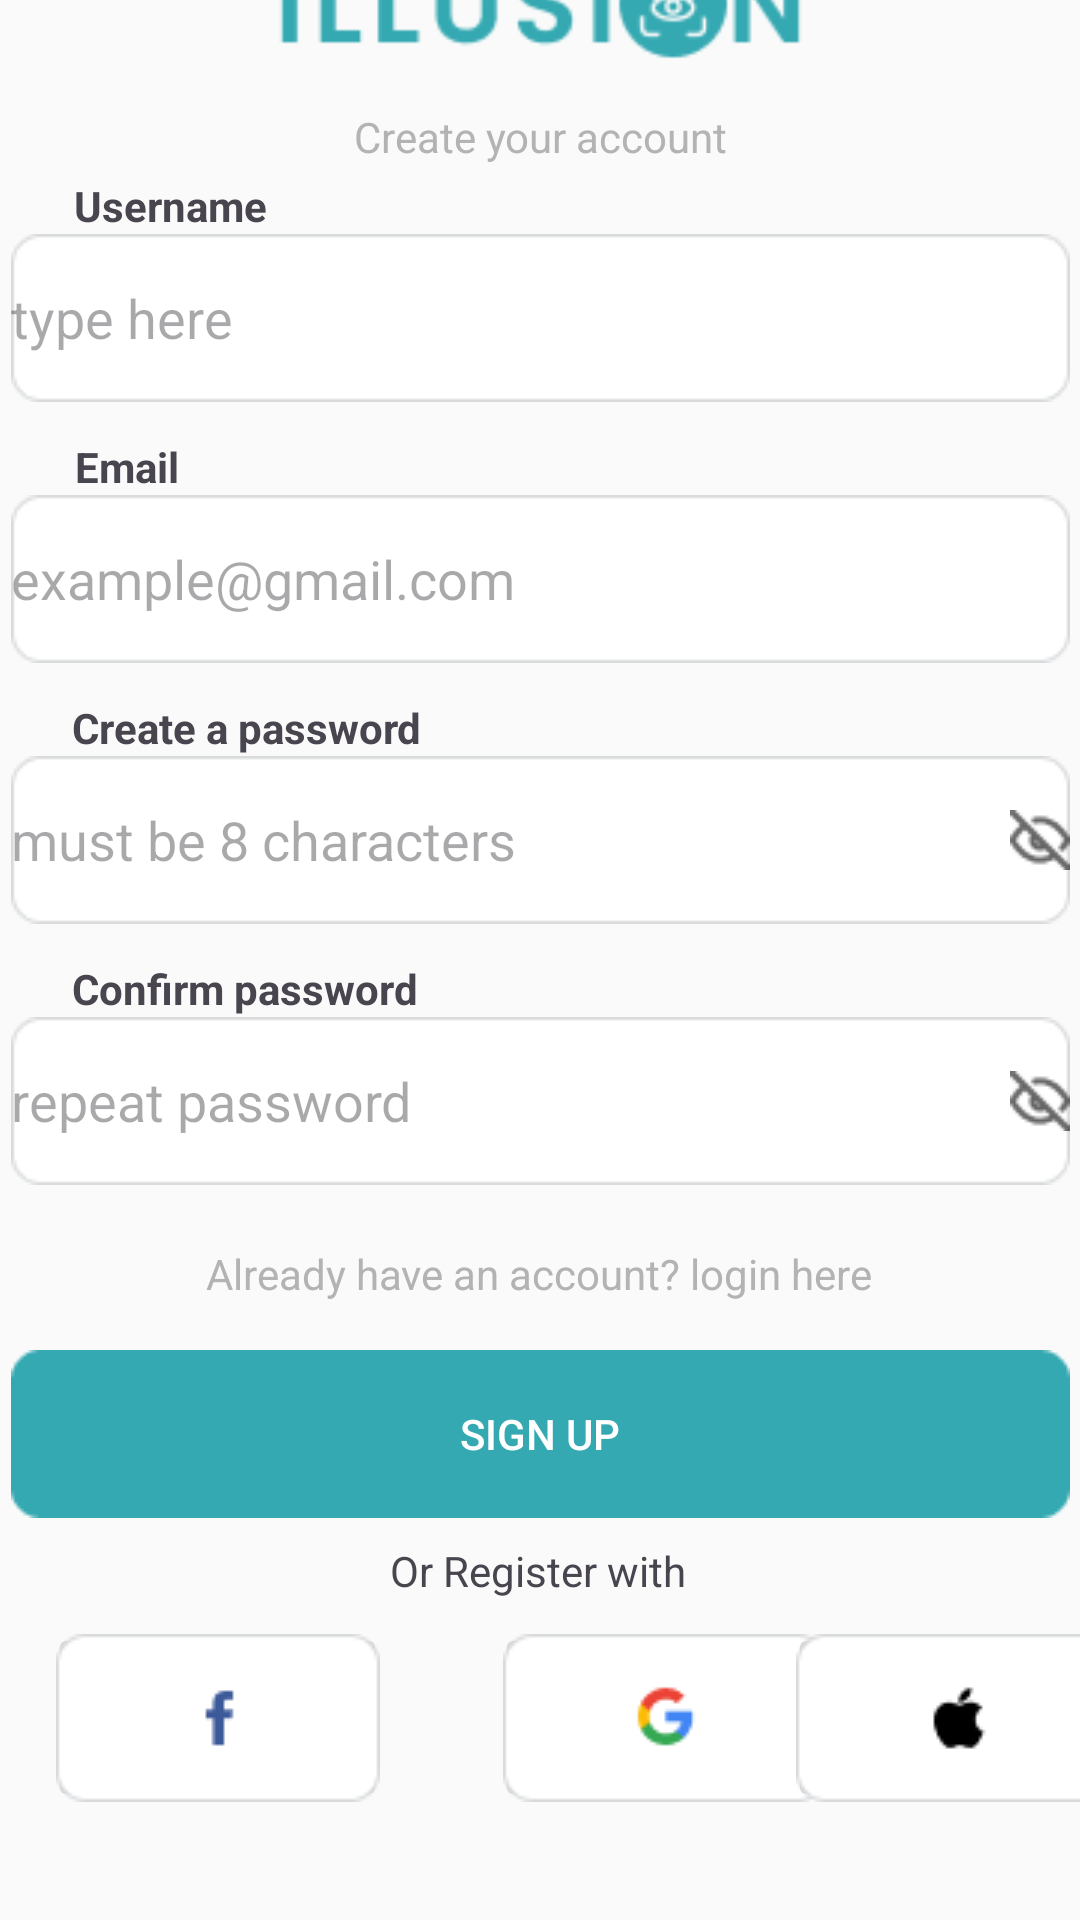

This screen was rendered from an Android layout file. Write that file and the resources it references.
<!-- AndroidManifest.xml: application theme Theme.IllusionApp -->
<!-- res/layout/activity_register.xml -->
<?xml version="1.0" encoding="utf-8"?>
<androidx.constraintlayout.widget.ConstraintLayout xmlns:android="http://schemas.android.com/apk/res/android"
    xmlns:app="http://schemas.android.com/apk/res-auto"
    xmlns:tools="http://schemas.android.com/tools"
    android:id="@+id/main"
    android:layout_width="match_parent"
    android:layout_height="match_parent"
    tools:context=".view.auth.RegisterActivity">

    <TextView
        android:layout_width="wrap_content"
        android:layout_height="wrap_content"
        android:text="@string/welcome"
        android:textColor="@color/secondary_text"
        android:textSize="24sp"
        android:textStyle="bold"
        app:layout_constraintBottom_toTopOf="@+id/iv_illusion_text"
        app:layout_constraintEnd_toEndOf="parent"
        app:layout_constraintHorizontal_bias="0.498"
        app:layout_constraintStart_toStartOf="parent"
        app:layout_constraintTop_toTopOf="parent"
        app:layout_constraintVertical_bias="1.0" />


    <EditText
        android:id="@+id/et_confirm_password"
        android:layout_width="wrap_content"
        android:layout_height="wrap_content"
        android:layout_marginBottom="20dp"
        android:background="@drawable/column_input"
        android:drawableEnd="@drawable/ic_invisible"
        android:hint="@string/confirm_password_hint"
        android:inputType="textPassword"
        android:textColor="@color/ed_text"
        app:layout_constraintBottom_toTopOf="@+id/tv_goto_register"
        app:layout_constraintEnd_toEndOf="parent"
        app:layout_constraintStart_toStartOf="parent" />

    <ImageView
        android:id="@+id/iv_illusion_text"
        android:layout_width="wrap_content"
        android:layout_height="wrap_content"
        android:layout_marginBottom="8dp"
        app:layout_constraintBottom_toTopOf="@+id/tv_sign_in"
        app:layout_constraintEnd_toEndOf="parent"
        app:layout_constraintStart_toStartOf="parent"
        app:srcCompat="@drawable/iv_text_with_logo" />

    <TextView
        android:id="@+id/tv_sign_in"
        android:layout_width="wrap_content"
        android:layout_height="wrap_content"
        android:layout_marginBottom="4dp"
        android:text="@string/sign_up"
        android:textColor="@color/grey"
        android:textSize="14sp"
        app:layout_constraintBottom_toTopOf="@+id/tv_username"
        app:layout_constraintEnd_toEndOf="parent"
        app:layout_constraintHorizontal_bias="0.501"
        app:layout_constraintStart_toStartOf="parent" />

    <TextView
        android:id="@+id/tv_username"
        android:layout_width="wrap_content"
        android:layout_height="wrap_content"
        android:text="@string/username"
        android:textSize="14sp"
        android:textStyle="bold"
        app:layout_constraintBottom_toTopOf="@+id/et_username"
        app:layout_constraintEnd_toEndOf="parent"
        app:layout_constraintHorizontal_bias="0.083"
        app:layout_constraintStart_toStartOf="parent" />


    <EditText
        android:id="@+id/et_username"
        android:layout_width="wrap_content"
        android:layout_height="wrap_content"
        android:layout_marginBottom="12dp"
        android:background="@drawable/column_input"
        android:hint="@string/username_hint"
        android:textColor="@color/ed_text"
        app:layout_constraintBottom_toTopOf="@+id/tv_email"
        app:layout_constraintEnd_toEndOf="parent"
        app:layout_constraintStart_toStartOf="parent" />

    <TextView
        android:id="@+id/tv_email"
        android:layout_width="wrap_content"
        android:layout_height="wrap_content"
        android:text="@string/email"
        android:textSize="14sp"
        android:textStyle="bold"
        app:layout_constraintBottom_toTopOf="@+id/et_email"
        app:layout_constraintEnd_toEndOf="parent"
        app:layout_constraintHorizontal_bias="0.077"
        app:layout_constraintStart_toStartOf="parent" />

    <TextView
        android:id="@+id/tv_goto_register"
        android:layout_width="wrap_content"
        android:layout_height="wrap_content"
        android:layout_marginBottom="16dp"
        android:text="@string/goto_login"
        android:textColor="@color/grey"
        android:textSize="14sp"
        app:layout_constraintBottom_toTopOf="@+id/btn_login"
        app:layout_constraintEnd_toEndOf="parent"
        app:layout_constraintHorizontal_bias="0.497"
        app:layout_constraintStart_toStartOf="parent" />

    <EditText
        android:id="@+id/et_email"
        android:layout_width="wrap_content"
        android:layout_height="wrap_content"
        android:layout_marginBottom="12dp"
        android:background="@drawable/column_input"
        android:hint="@string/email_hint"
        android:inputType="textEmailAddress"
        android:textColor="@color/ed_text"
        app:layout_constraintBottom_toTopOf="@+id/tv_create_password"
        app:layout_constraintEnd_toEndOf="parent"
        app:layout_constraintStart_toStartOf="parent" />

    <TextView
        android:id="@+id/tv_create_password"
        android:layout_width="wrap_content"
        android:layout_height="wrap_content"
        android:text="@string/create_password"
        android:textSize="14sp"
        android:textStyle="bold"
        app:layout_constraintBottom_toTopOf="@+id/et_create_password"
        app:layout_constraintEnd_toEndOf="parent"
        app:layout_constraintHorizontal_bias="0.098"
        app:layout_constraintStart_toStartOf="parent" />

    <EditText
        android:id="@+id/et_create_password"
        android:layout_width="wrap_content"
        android:layout_height="wrap_content"
        android:layout_marginBottom="12dp"
        android:background="@drawable/column_input"
        android:hint="@string/create_password_hint"
        android:textColor="@color/ed_text"
        android:inputType="textPassword"
        android:drawableEnd="@drawable/ic_invisible"
        app:layout_constraintBottom_toTopOf="@+id/tv_confirm_password"
        app:layout_constraintEnd_toEndOf="parent"
        app:layout_constraintStart_toStartOf="parent" />

    <TextView
        android:id="@+id/tv_confirm_password"
        android:layout_width="wrap_content"
        android:layout_height="wrap_content"
        android:text="@string/confirm_password"
        android:textSize="14sp"
        android:textStyle="bold"
        app:layout_constraintBottom_toTopOf="@+id/et_confirm_password"
        app:layout_constraintEnd_toEndOf="parent"
        app:layout_constraintHorizontal_bias="0.098"
        app:layout_constraintStart_toStartOf="parent" />

    <Button
        android:id="@+id/btn_login"
        android:layout_width="wrap_content"
        android:layout_height="wrap_content"
        android:layout_marginBottom="8dp"
        android:background="@drawable/button_bg"
        android:text="@string/sign_up_btn"
        android:textColor="@color/button_text"
        app:layout_constraintBottom_toTopOf="@+id/tv_login_with"
        app:layout_constraintEnd_toEndOf="parent"
        app:layout_constraintStart_toStartOf="parent" />

    <TextView
        android:id="@+id/tv_login_with"
        android:layout_width="wrap_content"
        android:layout_height="wrap_content"
        android:layout_marginBottom="8dp"
        android:text="@string/register_with"
        android:textSize="14sp"
        app:layout_constraintBottom_toTopOf="@+id/btn_apple"
        app:layout_constraintEnd_toEndOf="parent"
        app:layout_constraintHorizontal_bias="0.498"
        app:layout_constraintStart_toStartOf="parent" />

    <ImageButton
        android:id="@+id/btn_facebook"
        android:layout_width="113dp"
        android:layout_height="63dp"
        android:layout_marginStart="16dp"
        android:layout_marginBottom="36dp"
        app:layout_constraintBottom_toBottomOf="parent"
        app:layout_constraintStart_toStartOf="parent"
        app:srcCompat="@drawable/btn_facebook" />

    <ImageButton
        android:id="@+id/btn_google"
        android:layout_width="113dp"
        android:layout_height="63dp"
        android:layout_marginStart="36dp"
        android:layout_marginBottom="36dp"
        app:layout_constraintBottom_toBottomOf="parent"
        app:layout_constraintStart_toEndOf="@+id/btn_facebook"
        app:srcCompat="@drawable/btn_google" />

    <ImageButton
        android:id="@+id/btn_apple"
        android:layout_width="113dp"
        android:layout_height="63dp"
        android:layout_marginBottom="36dp"
        app:layout_constraintBottom_toBottomOf="parent"
        app:layout_constraintEnd_toEndOf="parent"
        app:layout_constraintStart_toEndOf="@+id/btn_google"
        app:srcCompat="@drawable/btn_apple" />

</androidx.constraintlayout.widget.ConstraintLayout>
<!-- resources referenced by this layout -->
<resources>
  <color name="button_text">#FFFFFF</color>
  <color name="ed_text">#6F000000</color>
  <color name="grey">#FFB3B3B3</color>
  <color name="secondary_text">#8A000000</color>
  <!-- drawable btn_apple: png bitmap (drawable, 1035 bytes) -->
  <!-- drawable btn_facebook: png bitmap (drawable, 927 bytes) -->
  <!-- drawable btn_google: png bitmap (drawable, 1373 bytes) -->
  <!-- drawable button_bg: png bitmap (drawable, 665 bytes) -->
  <!-- drawable column_input: png bitmap (drawable, 868 bytes) -->
  <!-- drawable ic_invisible: png bitmap (drawable, 508 bytes) -->
  <!-- drawable iv_text_with_logo: png bitmap (drawable, 2739 bytes) -->
  <string name="confirm_password">Confirm password</string>
  <string name="confirm_password_hint">repeat password</string>
  <string name="create_password">Create a password</string>
  <string name="create_password_hint">must be 8 characters</string>
  <string name="email">Email</string>
  <string name="email_hint">example@gmail.com</string>
  <string name="goto_login">Already have an account? login here</string>
  <string name="register_with">Or Register with</string>
  <string name="sign_up">Create your account</string>
  <string name="sign_up_btn">Sign Up</string>
  <string name="username">Username</string>
  <string name="username_hint">type here</string>
  <string name="welcome">"Welcome to"</string>
  <style name="Theme.IllusionApp" parent="Base.Theme.IllusionApp" />
  <style name="Base.Theme.IllusionApp" parent="Theme.Material3.DayNight">
          
          <item name="colorPrimary">@color/light_sea_green</item>
          <item name="android:background">@color/bone_white</item>
          <item name="colorSecondaryContainer">@color/transparent</item>
      </style>
  <color name="light_sea_green">#FF63C3CC</color>
  <color name="bone_white">#FFFAFAFA</color>
  <color name="transparent">#00000000</color>
</resources>
